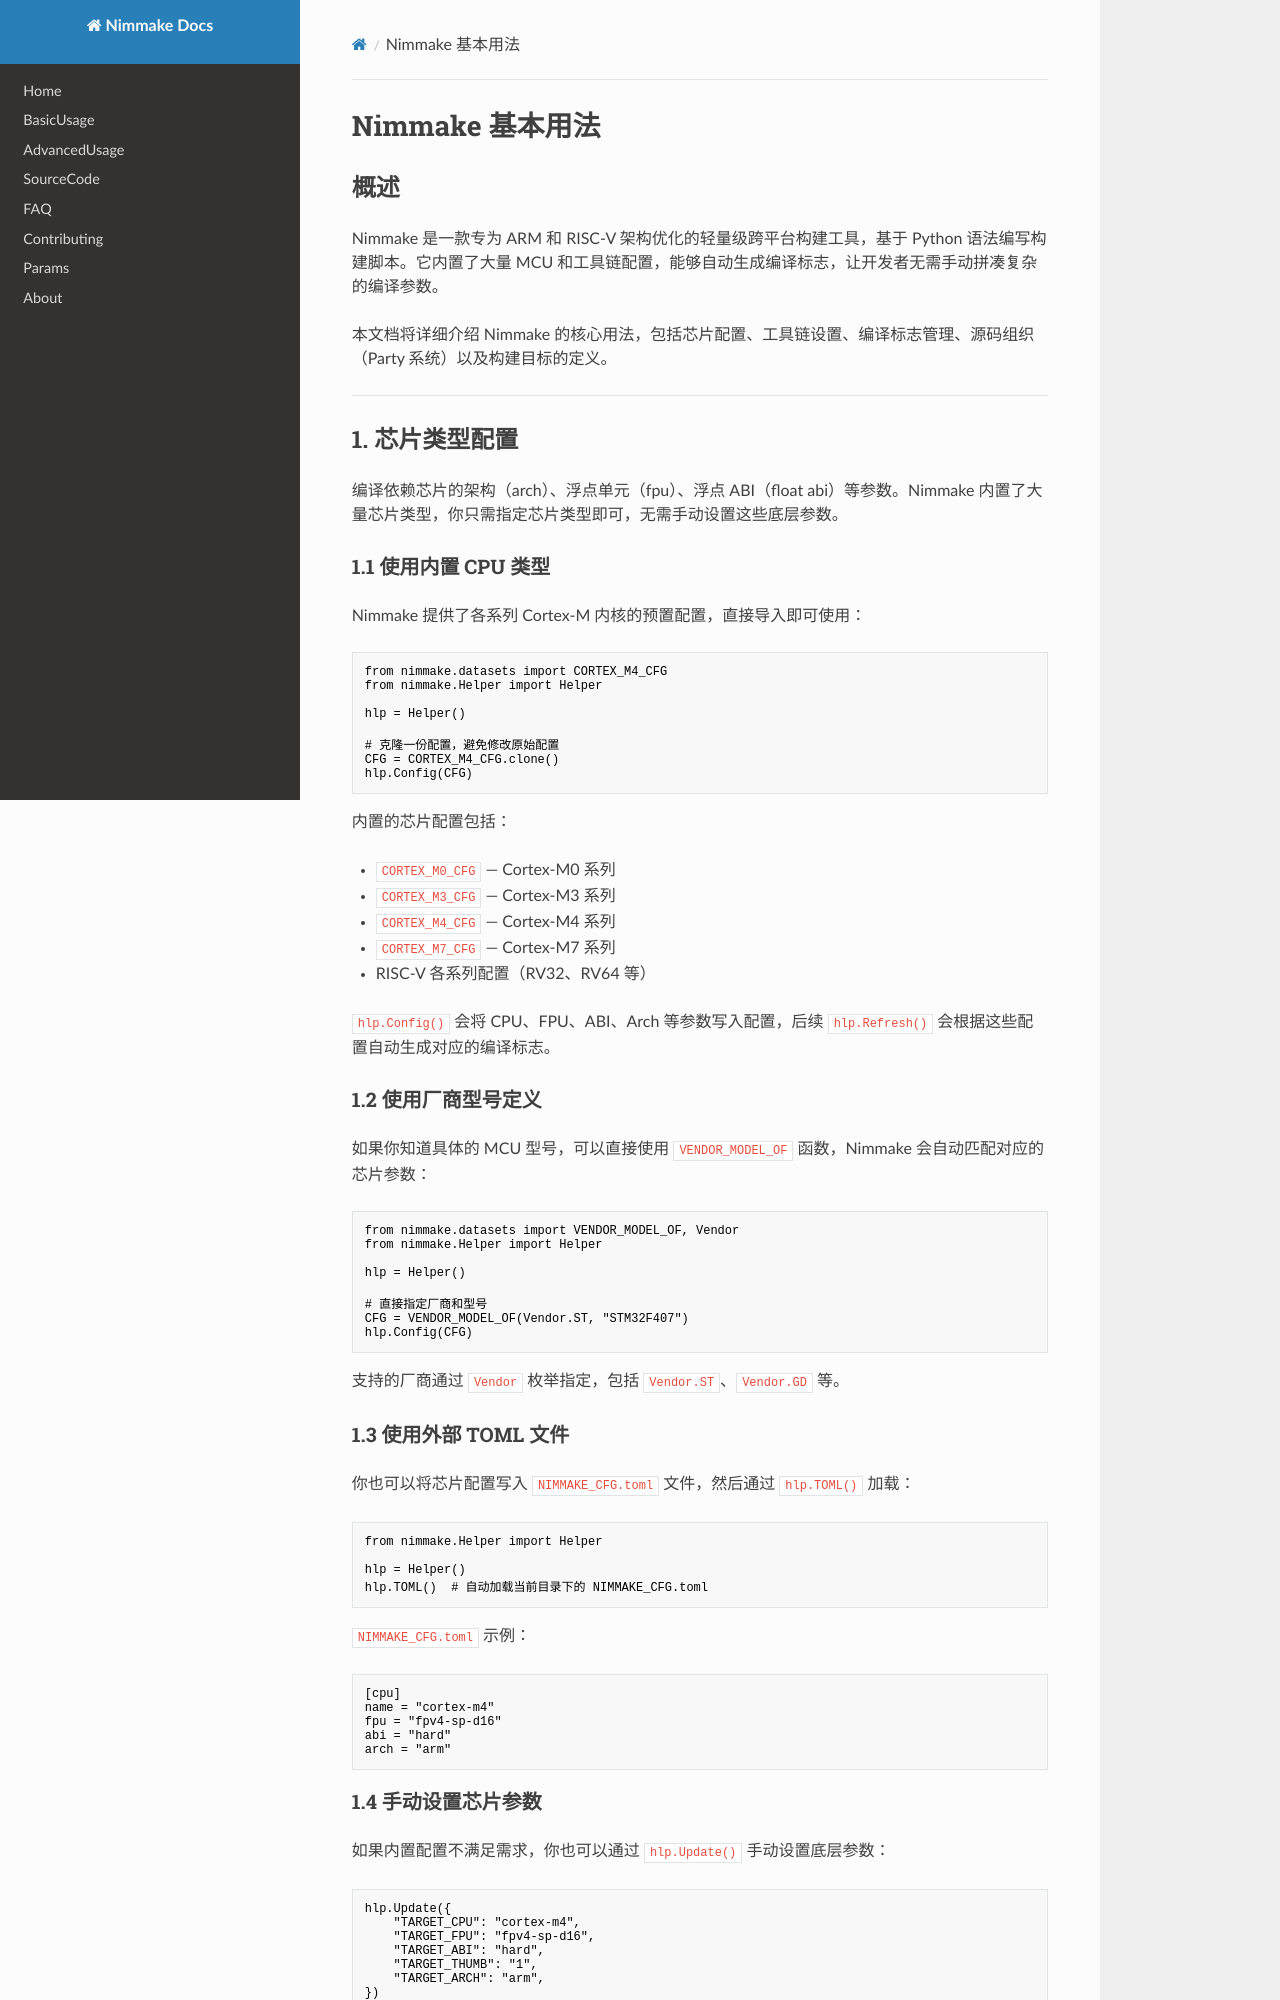

repository: pophu/nimmake_docs · page: usage.zh/index.html · generator: mkdocs

# Nimmake 基本用法

## 概述

Nimmake 是一款专为 ARM 和 RISC-V 架构优化的轻量级跨平台构建工具，基于 Python 语法编写构建脚本。它内置了大量 MCU 和工具链配置，能够自动生成编译标志，让开发者无需手动拼凑复杂的编译参数。

本文档将详细介绍 Nimmake 的核心用法，包括芯片配置、工具链设置、编译标志管理、源码组织（Party 系统）以及构建目标的定义。

---

## 1. 芯片类型配置

编译依赖芯片的架构（arch）、浮点单元（fpu）、浮点 ABI（float abi）等参数。Nimmake 内置了大量芯片类型，你只需指定芯片类型即可，无需手动设置这些底层参数。

### 1.1 使用内置 CPU 类型

Nimmake 提供了各系列 Cortex-M 内核的预置配置，直接导入即可使用：

```python
from nimmake.datasets import CORTEX_M4_CFG
from nimmake.Helper import Helper

hlp = Helper()

# 克隆一份配置，避免修改原始配置
CFG = CORTEX_M4_CFG.clone()
hlp.Config(CFG)
```

内置的芯片配置包括：

- `CORTEX_M0_CFG` — Cortex-M0 系列
- `CORTEX_M3_CFG` — Cortex-M3 系列
- `CORTEX_M4_CFG` — Cortex-M4 系列
- `CORTEX_M7_CFG` — Cortex-M7 系列
- RISC-V 各系列配置（RV32、RV64 等）

`hlp.Config()` 会将 CPU、FPU、ABI、Arch 等参数写入配置，后续 `hlp.Refresh()` 会根据这些配置自动生成对应的编译标志。

### 1.2 使用厂商型号定义

如果你知道具体的 MCU 型号，可以直接使用 `VENDOR_MODEL_OF` 函数，Nimmake 会自动匹配对应的芯片参数：

```python
from nimmake.datasets import VENDOR_MODEL_OF, Vendor
from nimmake.Helper import Helper

hlp = Helper()

# 直接指定厂商和型号
CFG = VENDOR_MODEL_OF(Vendor.ST, "STM32F407")
hlp.Config(CFG)
```

支持的厂商通过 `Vendor` 枚举指定，包括 `Vendor.ST`、`Vendor.GD` 等。

### 1.3 使用外部 TOML 文件

你也可以将芯片配置写入 `NIMMAKE_CFG.toml` 文件，然后通过 `hlp.TOML()` 加载：

```python
from nimmake.Helper import Helper

hlp = Helper()
hlp.TOML()  # 自动加载当前目录下的 NIMMAKE_CFG.toml
```

`NIMMAKE_CFG.toml` 示例：

```toml
[cpu]
name = "cortex-m4"
fpu = "fpv4-sp-d16"
abi = "hard"
arch = "arm"
```

### 1.4 手动设置芯片参数

如果内置配置不满足需求，你也可以通过 `hlp.Update()` 手动设置底层参数：

```python
hlp.Update({
    "TARGET_CPU": "cortex-m4",
    "TARGET_FPU": "fpv4-sp-d16",
    "TARGET_ABI": "hard",
    "TARGET_THUMB": "1",
    "TARGET_ARCH": "arm",
})
```

---

## 2. 工具链配置

### 2.1 默认行为

如果工具链已经全局安装（即在系统 PATH 中），你无需设置工具链目录。系统默认使用 `gcc` 作为工具链，如果你使用的正是 gcc，也无需额外设置。

**默认值：**

- `TOOLPATH`：系统 PATH 中的工具链目录
- `TOOL`：`"gcc"`
- `TOOL_PREFIX`：`""`（空字符串）

### 2.2 自定义工具链路径

如果你的工具链安装在自定义路径（如 ARM 交叉编译器），需要显式指定：

```python
from nimmake.datasets import CORTEX_M4_CFG
from nimmake.Helper import Helper

toolpath_armgcc = r"D:\LLVM\arm-none-eabi-gcc14\bin"
tool = "gcc"
prefix = "arm-none-eabi-"

hlp = Helper()

CFG = CORTEX_M4_CFG.clone()
hlp.Config(CFG)

hlp.Update({
    "TOOLPATH": toolpath_armgcc,
    "TOOL": tool,
    "TOOL_PREFIX": prefix,
})

hlp.Refresh()  # 必须调用 Refresh() 使工具链配置生效
```
